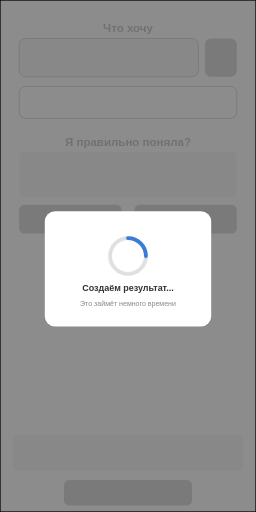
t = 0.00 s
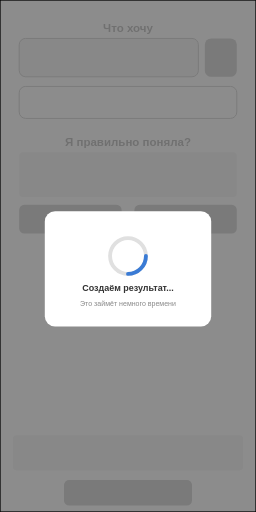
t = 0.25 s
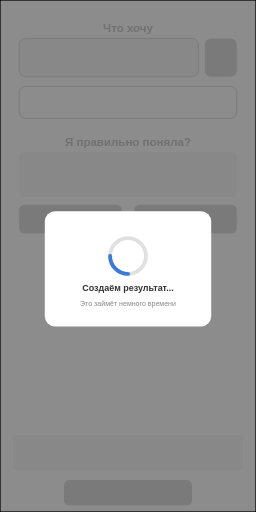
t = 0.50 s
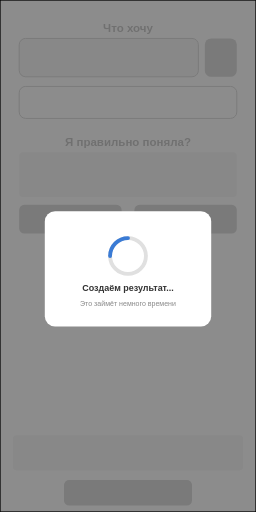
t = 0.75 s

The animated SVG that drew these frames (rendered in a browser with its animation timeline set to each time). Animation: 1 SMIL element (animateTransform=1); one cycle of 1.00 s, repeats indefinitely.

<svg viewBox="0 0 400 800" xmlns="http://www.w3.org/2000/svg" font-family="Arial, sans-serif">
  <!-- Фоновый (основной) экран, приглушённый, со всеми элементами включая "Я правильно поняла?" -->
  <rect width="400" height="800" fill="#ffffff" stroke="#000" stroke-width="2"/>

  <text x="200" y="50" font-size="18" text-anchor="middle" fill="#ccc" font-weight="bold">Что хочу</text>
  <rect x="30" y="60" width="280" height="60" rx="10" fill="#f7f7f7" stroke="#ddd" stroke-width="1.5"/>
  <rect x="320" y="60" width="50" height="60" rx="10" fill="#ddd"/>

  <rect x="30" y="135" width="340" height="50" rx="10" fill="none" stroke="#ddd" stroke-width="1.5"/>

  <text x="200" y="228" font-size="18" text-anchor="middle" fill="#ccc" font-weight="bold">Я правильно поняла?</text>
  <rect x="30" y="238" width="340" height="70" rx="6" fill="#f7f7f7"/>

  <rect x="30" y="320" width="160" height="45" rx="8" fill="#ddd"/>
  <rect x="210" y="320" width="160" height="45" rx="8" fill="#ddd"/>

  <rect x="20" y="680" width="360" height="55" rx="6" fill="#f7f7f7"/>
  <rect x="100" y="750" width="200" height="40" rx="8" fill="#ddd"/>

  <!-- Затемняющий оверлей -->
  <rect width="400" height="800" fill="#000000" opacity="0.45"/>

  <!-- Карточка загрузки по центру -->
  <rect x="70" y="330" width="260" height="180" rx="16" fill="#ffffff"/>

  <!-- Анимация (спиннер) -->
  <circle cx="200" cy="400" r="28" fill="none" stroke="#e0e0e0" stroke-width="6"/>
  <path d="M 200 372 A 28 28 0 0 1 228 400" fill="none" stroke="#3a7bd5" stroke-width="6" stroke-linecap="round">
    <animateTransform attributeName="transform" type="rotate" from="0 200 400" to="360 200 400" dur="1s" repeatCount="indefinite"/>
  </path>

  <text x="200" y="455" font-size="14" text-anchor="middle" fill="#333" font-weight="bold">Создаём результат...</text>
  <text x="200" y="478" font-size="11" text-anchor="middle" fill="#888">Это займёт немного времени</text>
</svg>
